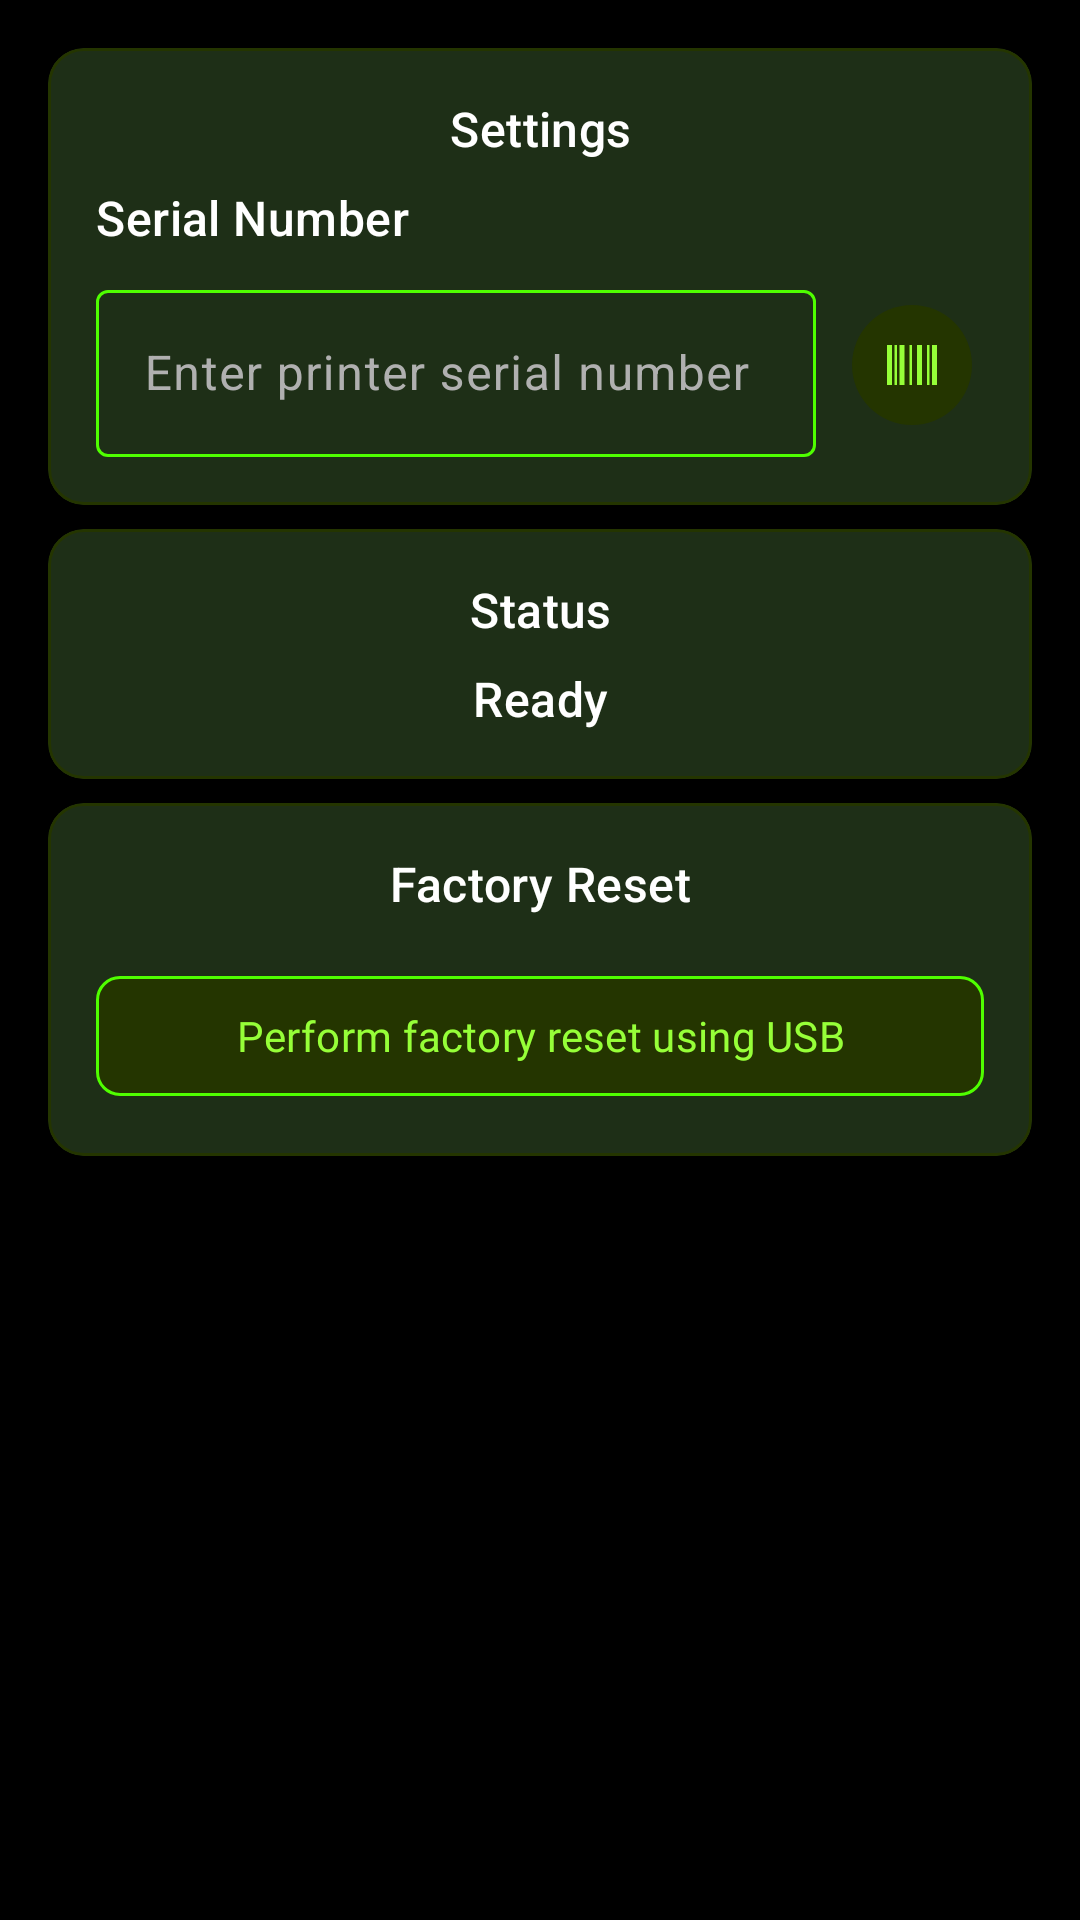

Reconstruct the res/layout file that produces this screen, plus the resources it refers to.
<!-- AndroidManifest.xml: application theme Base.Theme.ZebraPrinterEURedSetup.Modern -->
<!-- res/layout/fragment_factory_reset.xml -->
<?xml version="1.0" encoding="utf-8"?>
<FrameLayout xmlns:android="http://schemas.android.com/apk/res/android"
    xmlns:app="http://schemas.android.com/apk/res-auto"
    xmlns:tools="http://schemas.android.com/tools"
    android:id="@+id/factoryResetRoot"
    android:layout_width="match_parent"
    android:layout_height="match_parent"
    tools:context=".FactoryResetFragment">

    <LinearLayout
        android:id="@+id/mainContent"
        android:layout_width="match_parent"
        android:layout_height="match_parent"
        android:orientation="vertical">

        <ScrollView
            android:layout_width="match_parent"
            android:layout_height="0dp"
            android:layout_weight="1"
            android:fillViewport="true">

            <LinearLayout
                android:layout_width="match_parent"
                android:layout_height="wrap_content"
                android:orientation="vertical"
                android:padding="16dp">

                
                <com.google.android.material.card.MaterialCardView
                    android:id="@+id/cardSerialNumber"
                    android:layout_width="match_parent"
                    android:layout_height="wrap_content"
                    app:cardElevation="4dp"
                    app:cardCornerRadius="12dp">

                    <LinearLayout
                        android:layout_width="match_parent"
                        android:layout_height="wrap_content"
                        android:orientation="vertical"
                        android:padding="16dp">

                        <com.google.android.material.textview.MaterialTextView
                            android:id="@+id/titleSerialNumber"
                            android:layout_width="match_parent"
                            android:layout_height="wrap_content"
                            android:layout_marginBottom="8dp"
                            android:gravity="center"
                            android:text="@string/title_serial_number"
                            android:textAppearance="?attr/textAppearanceTitleMedium" />

                        <com.google.android.material.textview.MaterialTextView
                            android:layout_width="wrap_content"
                            android:layout_height="wrap_content"
                            android:layout_marginBottom="8dp"
                            android:text="@string/label_serial_number"
                            android:textAppearance="?attr/textAppearanceTitleMedium" />

                        <LinearLayout
                            android:layout_width="match_parent"
                            android:layout_height="wrap_content"
                            android:orientation="horizontal"
                            android:gravity="center_vertical">

                            <com.google.android.material.textfield.TextInputLayout
                                android:id="@+id/textInputLayoutSerialNumber"
                                style="@style/Widget.Material3.TextInputLayout.OutlinedBox"
                                android:layout_width="0dp"
                                android:layout_height="wrap_content"
                                android:layout_weight="1"
                                android:hint="@string/hint_serial_number">

                                <com.google.android.material.textfield.TextInputEditText
                                    android:id="@+id/editTextSerialNumber"
                                    android:layout_width="match_parent"
                                    android:layout_height="wrap_content"
                                    android:inputType="text"
                                    android:maxLines="1" />

                            </com.google.android.material.textfield.TextInputLayout>

                            <com.google.android.material.button.MaterialButton
                                android:id="@+id/buttonScanSerialNumber"
                                style="@style/Widget.Zebra.Button.Icon"
                                android:layout_width="wrap_content"
                                android:layout_height="wrap_content"
                                android:layout_marginStart="8dp"
                                android:contentDescription="@string/content_description_scan_serial_number"
                                app:icon="@drawable/ic_barcode" />

                        </LinearLayout>

                    </LinearLayout>

                </com.google.android.material.card.MaterialCardView>

                
                <com.google.android.material.card.MaterialCardView
                    android:id="@+id/cardStatus"
                    android:layout_width="match_parent"
                    android:layout_height="wrap_content"
                    android:layout_marginTop="8dp"
                    app:cardElevation="4dp"
                    app:cardCornerRadius="12dp">

                    <LinearLayout
                        android:layout_width="match_parent"
                        android:layout_height="wrap_content"
                        android:orientation="vertical"
                        android:padding="16dp">

                        <com.google.android.material.textview.MaterialTextView
                            android:id="@+id/titleStatus"
                            android:layout_width="match_parent"
                            android:layout_height="wrap_content"
                            android:layout_marginBottom="8dp"
                            android:gravity="center"
                            android:text="@string/title_status"
                            android:textAppearance="?attr/textAppearanceTitleMedium" />

                        <com.google.android.material.textview.MaterialTextView
                            android:id="@+id/textViewStatus"
                            android:layout_width="match_parent"
                            android:layout_height="wrap_content"
                            android:gravity="center"
                            android:text="@string/status_ready"
                            android:textAppearance="?attr/textAppearanceTitleMedium" />

                        <com.google.android.material.textview.MaterialTextView
                            android:id="@+id/textViewStatusDetails"
                            android:layout_width="match_parent"
                            android:layout_height="wrap_content"
                            android:layout_marginTop="8dp"
                            android:gravity="center"
                            android:textAppearance="?attr/textAppearanceBodyMedium"
                            android:visibility="gone" />

                    </LinearLayout>

                </com.google.android.material.card.MaterialCardView>

                
                <com.google.android.material.card.MaterialCardView
                    android:id="@+id/cardFactoryReset"
                    android:layout_width="match_parent"
                    android:layout_height="wrap_content"
                    android:layout_marginTop="8dp"
                    app:cardElevation="4dp"
                    app:cardCornerRadius="12dp">

                    <LinearLayout
                        android:layout_width="match_parent"
                        android:layout_height="wrap_content"
                        android:orientation="vertical"
                        android:padding="16dp">

                        <com.google.android.material.textview.MaterialTextView
                            android:id="@+id/titleFactoryReset"
                            android:layout_width="match_parent"
                            android:layout_height="wrap_content"
                            android:layout_marginBottom="16dp"
                            android:gravity="center"
                            android:text="@string/title_factory_reset"
                            android:textAppearance="?attr/textAppearanceTitleMedium" />

                        <com.google.android.material.button.MaterialButton
                            android:id="@+id/buttonPerformFactoryReset"
                            style="@style/Widget.Zebra.Button.Tonal"
                            android:layout_width="match_parent"
                            android:layout_height="wrap_content"
                            android:text="@string/button_perform_factory_reset" />

                    </LinearLayout>

                </com.google.android.material.card.MaterialCardView>

            </LinearLayout>

        </ScrollView>

    </LinearLayout>

    
    <androidx.fragment.app.FragmentContainerView
        android:id="@+id/fragment_container"
        android:layout_width="match_parent"
        android:layout_height="match_parent"
        android:visibility="gone" />

</FrameLayout>
<!-- resources referenced by this layout -->
<resources>
  <!-- drawable ic_barcode (drawable) -->
  <vector xmlns:android="http://schemas.android.com/apk/res/android"
      android:width="24dp"
      android:height="24dp"
      android:viewportWidth="24"
      android:viewportHeight="24"
      android:tint="?attr/colorOnSurface">
      <path
          android:fillColor="@android:color/white"
          android:pathData="M2,4h2v16H2V4zM5,4h1v16H5V4zM7,4h2v16H7V4zM11,4h1v16h-1V4zM14,4h2v16h-2V4zM18,4h1v16h-1V4zM20,4h2v16h-2V4z"/>
  </vector>
  <string name="button_perform_factory_reset">Perform factory reset using USB</string>
  <string name="content_description_scan_serial_number">Scan serial number</string>
  <string name="hint_serial_number">Enter printer serial number</string>
  <string name="label_serial_number">Serial Number</string>
  <string name="status_ready">Ready</string>
  <string name="title_factory_reset">Factory Reset</string>
  <string name="title_serial_number">Settings</string>
  <string name="title_status">Status</string>
  <style name="Widget.Zebra.Button.Icon" parent="Widget.Material3.Button.IconButton.Filled.Tonal">
          <item name="backgroundTint">@color/zebra_pantone_5747</item>
          <item name="iconTint">@color/zebra_pantone_375</item>
          <item name="rippleColor">@color/zebra_pantone_361</item>
      </style>
  <color name="zebra_pantone_5747">#243500</color>
  <color name="zebra_pantone_375">#96FF38</color>
  <color name="zebra_pantone_361">#4FFF00</color>
  <color name="zebra_black">#000000</color>
  <color name="zebra_dark_gray">#1a1a1a</color>
  <color name="zebra_medium_gray">#2d2d2d</color>
  <color name="text_light">#FFFFFF</color>
  <color name="text_muted">#B0B0B0</color>
  <color name="black">#FF000000</color>
  <style name="Widget.Zebra.Button" parent="Widget.Material3.Button">
          <item name="backgroundTint">@color/zebra_pantone_361</item>
          <item name="android:textColor">@color/black</item>
          <item name="iconTint">@color/black</item>
          <item name="cornerRadius">8dp</item>
          <item name="android:fontFamily">@font/zebra_sans_regular</item>
      </style>
  <style name="Widget.Zebra.Button.Outlined" parent="Widget.Material3.Button.OutlinedButton">
          <item name="strokeColor">@color/zebra_pantone_361</item>
          <item name="strokeWidth">2dp</item>
          <item name="android:textColor">@color/zebra_pantone_375</item>
          <item name="iconTint">@color/zebra_pantone_375</item>
          <item name="rippleColor">@color/zebra_pantone_5747</item>
          <item name="cornerRadius">8dp</item>
          <item name="android:fontFamily">@font/zebra_sans_regular</item>
      </style>
  <style name="Widget.Zebra.Button.TextButton" parent="Widget.Material3.Button.TextButton">
          <item name="android:textColor">@color/zebra_pantone_375</item>
          <item name="iconTint">@color/zebra_pantone_375</item>
          <item name="rippleColor">@color/zebra_pantone_5747</item>
          <item name="android:fontFamily">@font/zebra_sans_regular</item>
      </style>
  <style name="Widget.Zebra.CardView" parent="Widget.Material3.CardView.Filled">
          <item name="cardBackgroundColor">@color/zebra_dark_gray</item>
          <item name="strokeColor">@color/zebra_pantone_5747</item>
          <item name="strokeWidth">1dp</item>
          <item name="cardCornerRadius">12dp</item>
          <item name="cardElevation">4dp</item>
      </style>
  <style name="Widget.Zebra.CheckBox" parent="Widget.Material3.CompoundButton.CheckBox">
          <item name="buttonTint">@color/zebra_pantone_361</item>
          <item name="android:textColor">@color/text_light</item>
      </style>
</resources>
